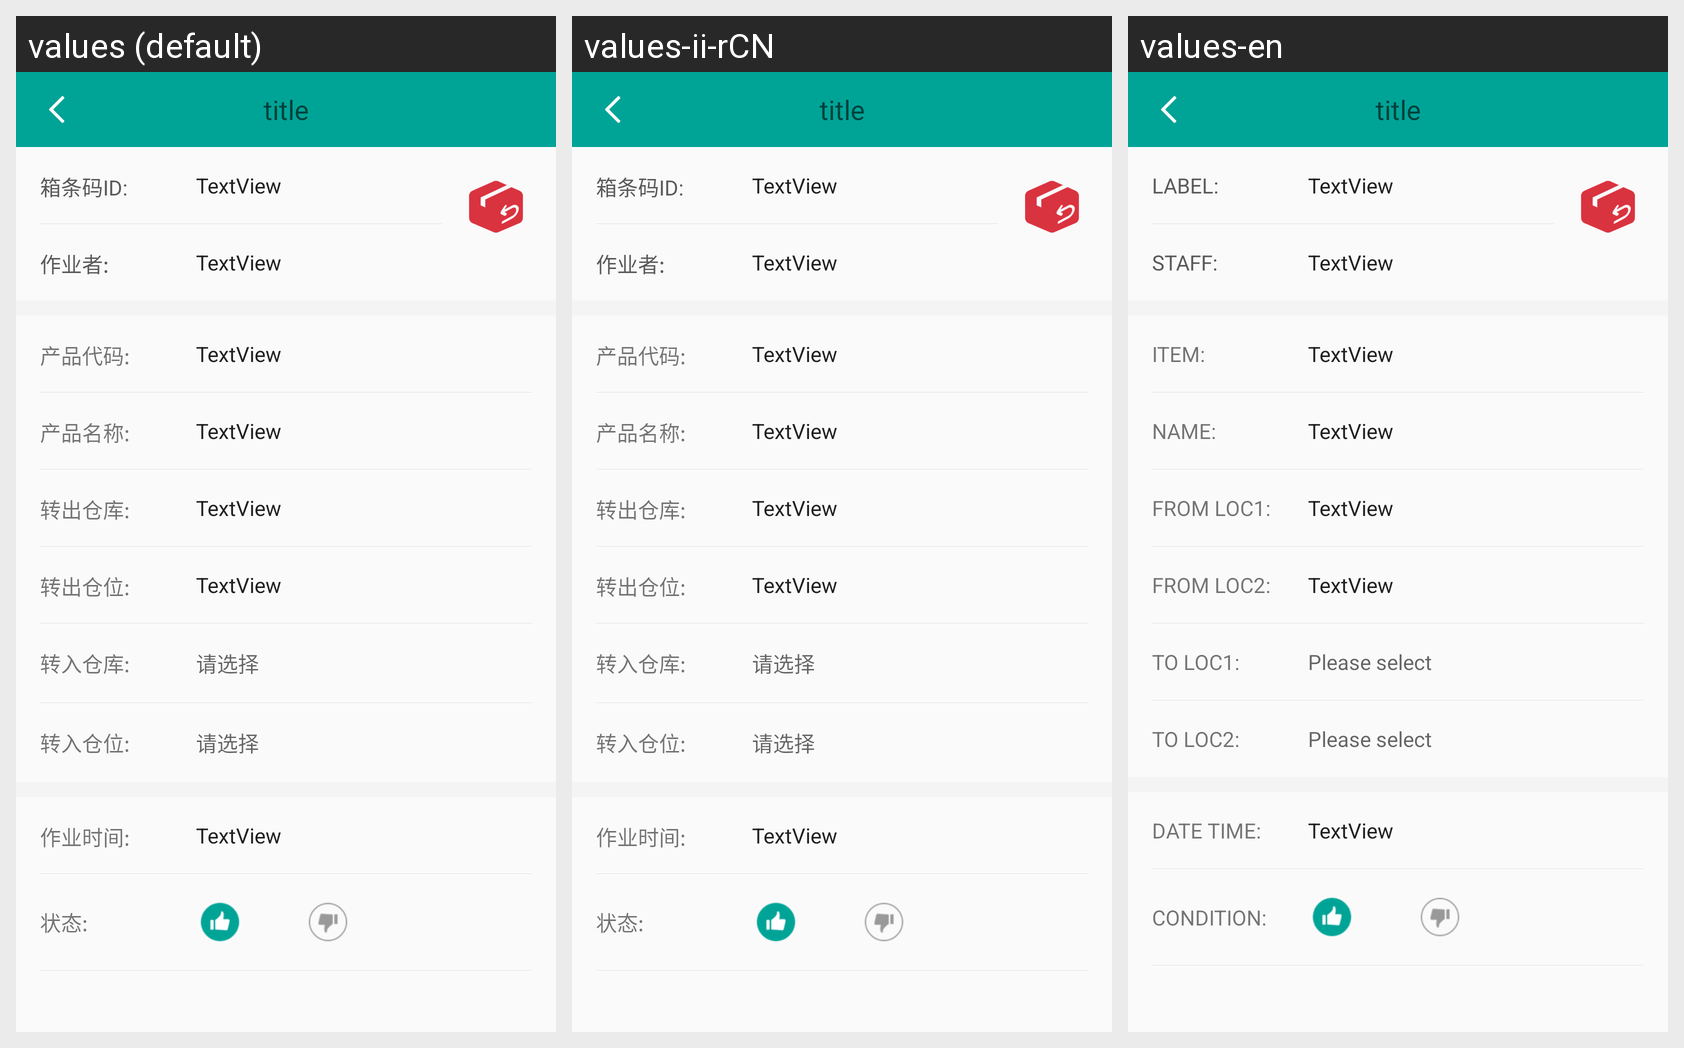

For this localized Android screen grid, give each drawn string resource with its value in every locale shown.
Android screen res/layout/activity_transfer_preview.xml rendered under 3 locales, left to right: values (default), values-ii-rCN, values-en. Device: Nexus 5 (rendered at 1080×1920; each locale shown at half size, 540×960, under a caption strip naming it); theme Theme.AppCompat.DayNight.NoActionBar.
Strings drawn on this screen, with the default value and each locale's value (text and hints the layout hard-codes, and strings that could not be matched under every locale, appear in the picture but are not listed):

label
  values: 箱条码ID:
  values-ii-rCN: 箱条码ID:
  values-en: LABEL:

staff
  values: 作业者:
  values-ii-rCN: 作业者:
  values-en: STAFF:

item
  values: 产品代码:
  values-ii-rCN: 产品代码:
  values-en: ITEM:

name
  values: 产品名称:
  values-ii-rCN: 产品名称:
  values-en: NAME:

from_loc1
  values: 转出仓库:
  values-ii-rCN: 转出仓库:
  values-en: FROM LOC1:

from_loc2
  values: 转出仓位:
  values-ii-rCN: 转出仓位:
  values-en: FROM LOC2:

to_loc1
  values: 转入仓库:
  values-ii-rCN: 转入仓库:
  values-en: TO LOC1:

please_select
  values: 请选择
  values-ii-rCN: 请选择
  values-en: Please select

to_loc2
  values: 转入仓位:
  values-ii-rCN: 转入仓位:
  values-en: TO LOC2:

date_time
  values: 作业时间:
  values-ii-rCN: 作业时间:
  values-en: DATE TIME:

condition
  values: 状态:
  values-ii-rCN: 状态:
  values-en: CONDITION:
